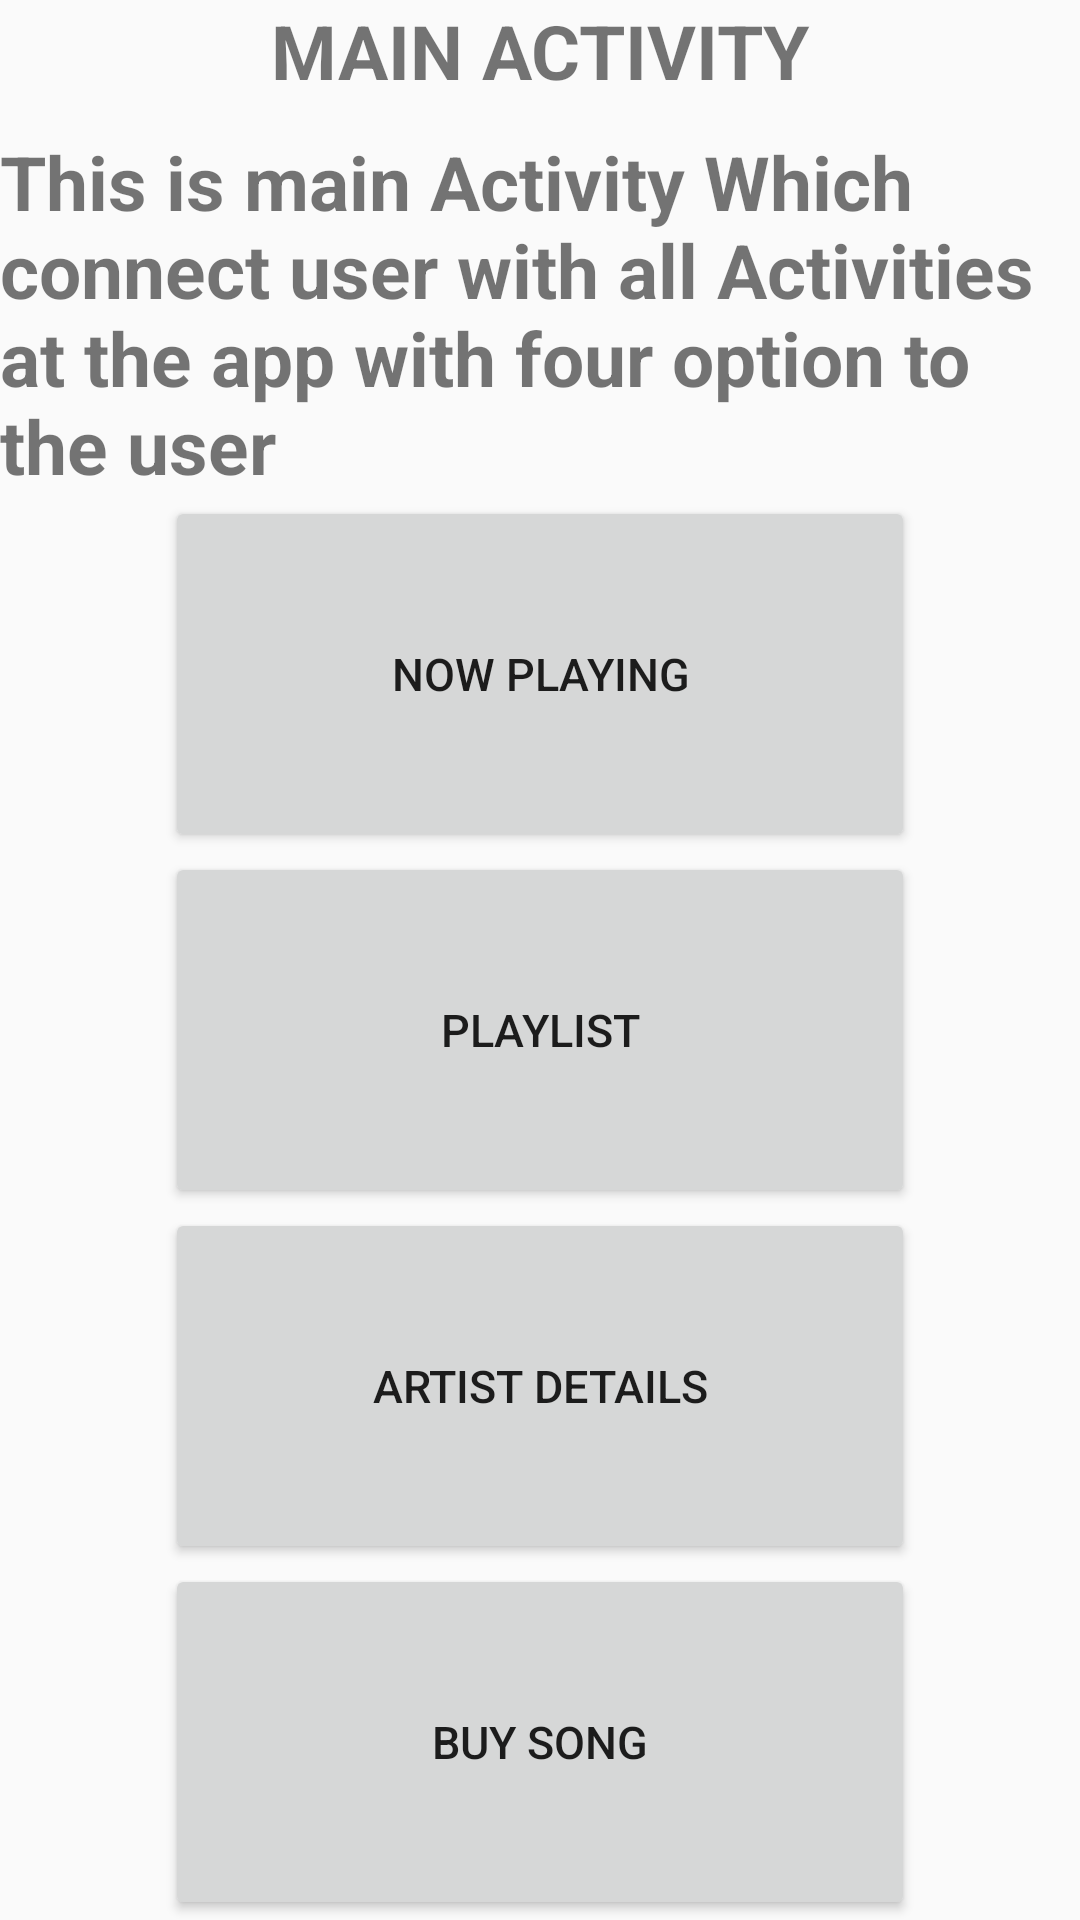

Reconstruct the res/layout file that produces this screen, plus the resources it refers to.
<!-- AndroidManifest.xml: application theme AppTheme -->
<!-- res/layout/activity_main.xml -->
<?xml version="1.0" encoding="utf-8"?>
<LinearLayout xmlns:android="http://schemas.android.com/apk/res/android"
    xmlns:app="http://schemas.android.com/apk/res-auto"
    xmlns:tools="http://schemas.android.com/tools"
    android:layout_width="match_parent"
    android:layout_height="match_parent"
    android:orientation="vertical"
    tools:context="com.example.mohamedsallam.musicalstructureapp.MainActivity">
    <TextView
        android:layout_width="match_parent"
        android:layout_height="wrap_content"
        android:gravity="center_horizontal"
        android:text="MAIN ACTIVITY"
        android:textSize="25sp"
        android:textStyle="bold"
        android:paddingBottom="10dp"/>
    <TextView
        android:layout_width="match_parent"
        android:layout_height="wrap_content"
        android:text="@string/main"
        android:textSize="25sp"
        android:textStyle="bold"/>
    <Button
        android:id="@+id/now_play"
        style="@style/button"
        android:text="@string/playnow" />
    <Button
        android:id="@+id/playlist"
        style="@style/button"
        android:text="@string/playlist" />
    <Button
        android:id="@+id/detail_artist"
        style="@style/button"
        android:text="Artist Details" />
    <Button
        android:id="@+id/buy_song"
        style="@style/button"
        android:text="@string/buy" />
</LinearLayout>
<!-- resources referenced by this layout -->
<resources>
  <string name="buy">BUY SONG  </string>
  <string name="main">This is main Activity Which connect user with all Activities at the app with four option to the user </string>
  <string name="playlist">PLAYLIST </string>
  <string name="playnow">NOW PLAYING </string>
  <style name="button">
          <item name="android:textSize">15sp</item>
          <item name="android:gravity">center</item>
          <item name="android:layout_gravity">center_horizontal</item>
          <item name="android:layout_weight">1</item>
          <item name="android:layout_height">wrap_content</item>
          <item name="android:layout_width">250dp</item>
  
      </style>
  <style name="AppTheme" parent="Theme.AppCompat.Light.DarkActionBar">
          
          <item name="colorPrimary">@color/colorPrimary</item>
          <item name="colorPrimaryDark">@color/colorPrimaryDark</item>
          <item name="colorAccent">@color/colorAccent</item>
      </style>
  <!-- not gathered from this repository: default colours our renderer supplied (Android Studio template values) -->
  <color name="colorPrimary">#FF6200EE</color>
  <color name="colorPrimaryDark">#FF3700B3</color>
  <color name="colorAccent">#FF03DAC5</color>
</resources>
